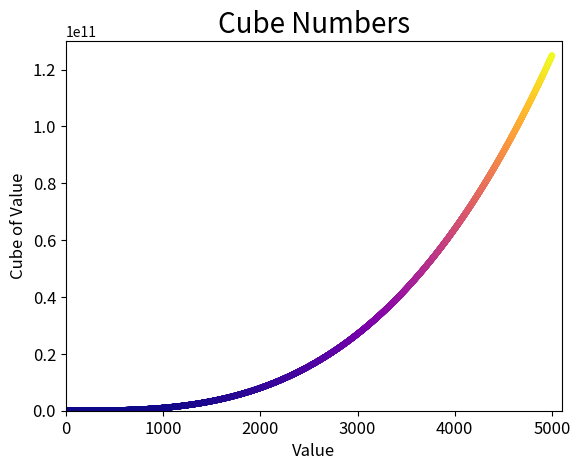

Write the Python code that produced this figure.
# 19.08.2017
import matplotlib.pyplot as plt

x_values = list(range(1, 5001))
y_values = [x**3 for x in x_values]

plt.scatter(x_values, y_values, c=y_values, cmap=plt.cm.plasma,
            edgecolor='none', s=20)

# Set chart title and label axes.
plt.title("Cube Numbers", fontsize=20)
plt.xlabel("Value", fontsize=12)
plt.ylabel("Cube of Value", fontsize=12)

# Set size of tick labels.
plt.tick_params(axis='both', which='major', labelsize=12)

# Set the range for each axis.
plt.axis([0, 5100, 0, 130000000000])

plt.show()
